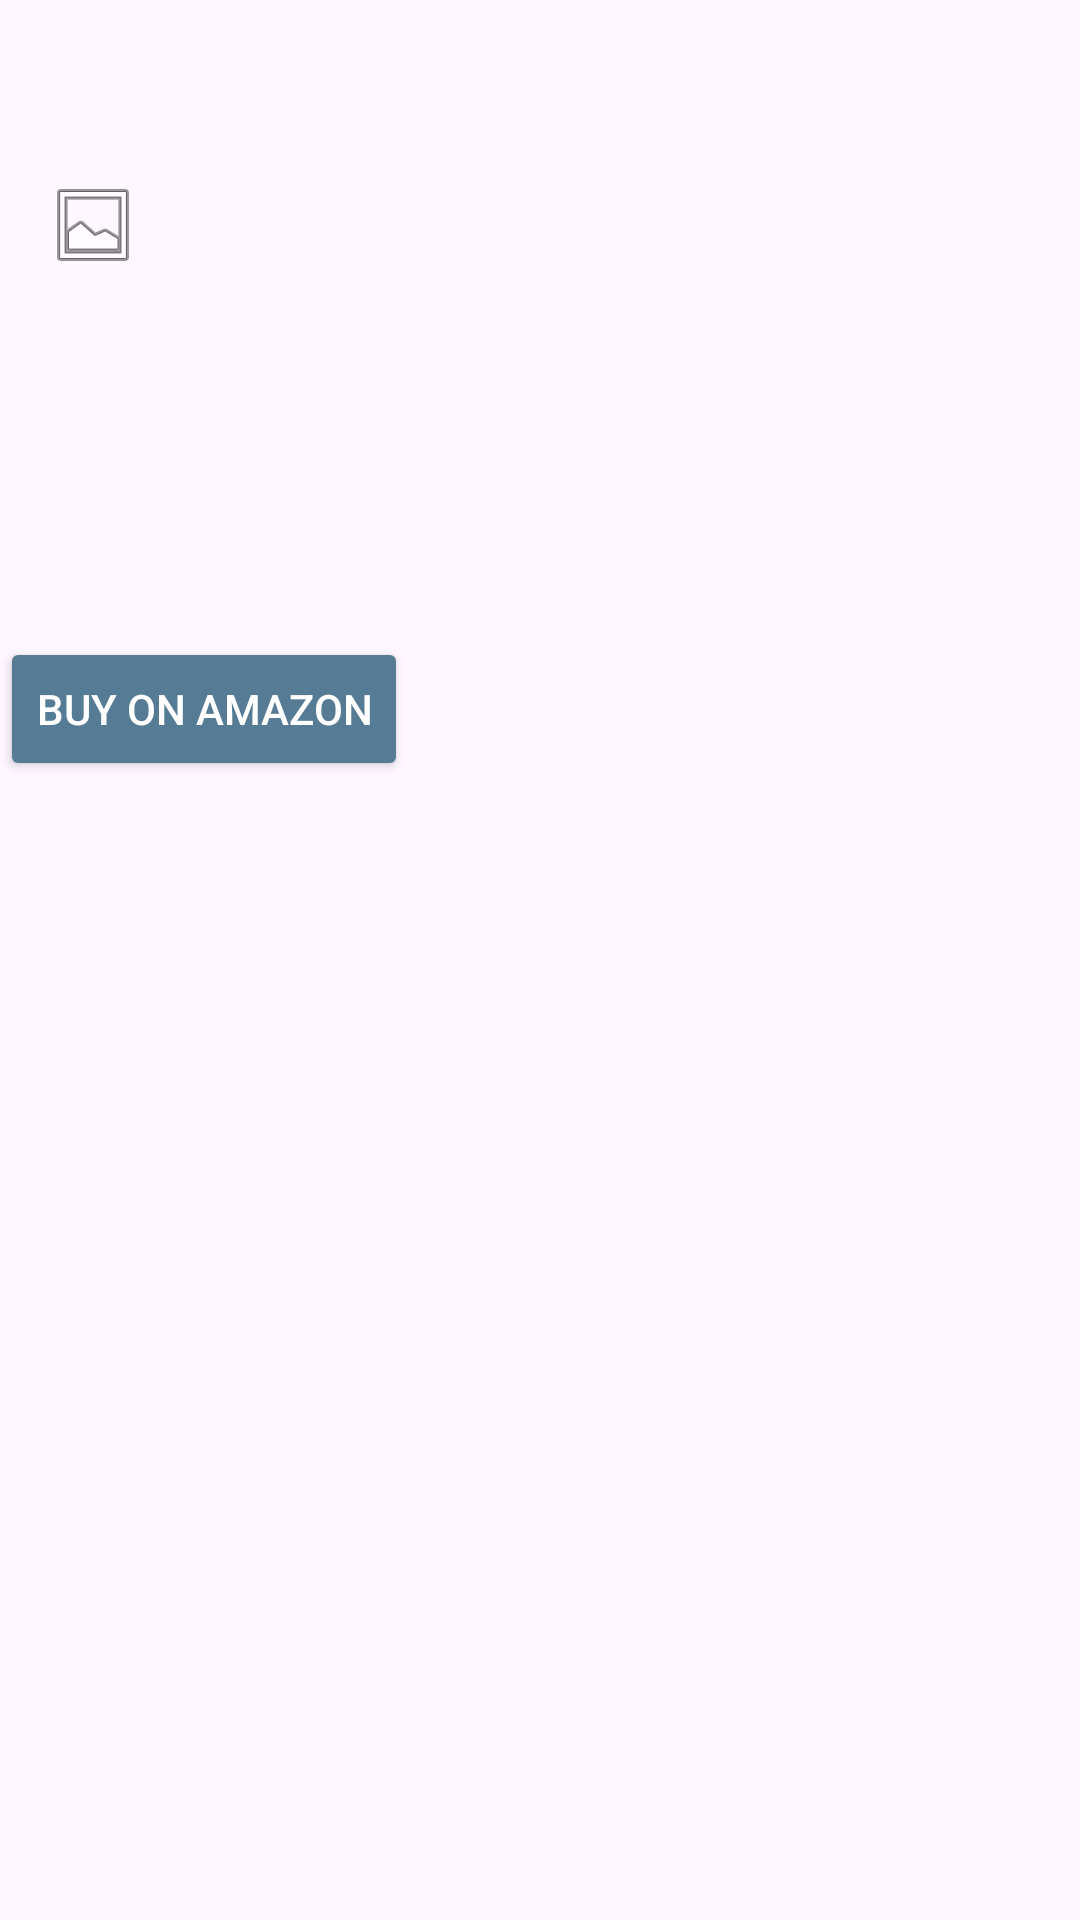

Android layout source for this screen:
<!-- AndroidManifest.xml: application theme Theme.Lab2Counter -->
<!-- res/layout/fragment_best_seller_book.xml -->
<?xml version="1.0" encoding="utf-8"?>
<androidx.constraintlayout.widget.ConstraintLayout xmlns:android="http://schemas.android.com/apk/res/android"
    xmlns:app="http://schemas.android.com/apk/res-auto"
    xmlns:tools="http://schemas.android.com/tools"
    android:id="@+id/linearLayout"
    android:layout_width="match_parent"
    android:layout_height="wrap_content"
    android:layout_margin="6dp">

    <TextView
        android:id="@+id/ranking"
        android:textSize="22sp"
        android:fontFamily="serif"
        android:layout_width="wrap_content"
        android:layout_height="wrap_content"
        app:layout_constraintTop_toTopOf="parent"
        app:layout_constraintStart_toStartOf="parent"
        />


    <TextView
        android:id="@+id/book_description"
        android:fontFamily="sans-serif-light"
        android:layout_width="wrap_content"
        android:layout_height="wrap_content"
        app:layout_constraintTop_toBottomOf="@+id/book_author"
        app:layout_constraintStart_toStartOf="parent"
        />

    <TextView
        android:id="@+id/book_title"
        android:fontFamily="sans-serif"
        android:textStyle="bold"
        android:textAppearance="?attr/textAppearanceListItem"
        android:layout_width="wrap_content"
        android:layout_height="wrap_content"
        app:layout_constraintTop_toBottomOf="@+id/book_image"
        app:layout_constraintStart_toStartOf="parent"
        />

    <TextView
        android:id="@+id/book_author"
        android:textAppearance="?attr/textAppearanceListItem"
        android:layout_width="wrap_content"
        android:layout_height="wrap_content"
        app:layout_constraintTop_toBottomOf="@+id/book_title"
        app:layout_constraintStart_toStartOf="parent"
        />

    <Button
        android:id="@+id/buy_button"
        android:textColor="#ffffff"
        android:backgroundTint="#567b95"
        android:layout_width="wrap_content"
        android:layout_height="wrap_content"
        android:text="BUY ON AMAZON"
        app:layout_constraintTop_toBottomOf="@+id/book_description"
        app:layout_constraintStart_toStartOf="parent"
        android:layout_marginBottom="16dp"
        />

    <ImageView
        android:id="@+id/book_image"
        android:layout_marginStart="15dp"
        android:layout_width="wrap_content"
        android:layout_height="150dp"
        app:layout_constraintTop_toTopOf="@+id/ranking"
        app:layout_constraintStart_toEndOf="@+id/ranking"
        app:srcCompat="@android:drawable/ic_menu_gallery"
        />

</androidx.constraintlayout.widget.ConstraintLayout>
<!-- resources referenced by this layout -->
<resources>
  <style name="Theme.Lab2Counter" parent="Base.Theme.Lab2Counter" />
  <style name="Base.Theme.Lab2Counter" parent="Theme.Material3.DayNight.NoActionBar">
          
          
      </style>
</resources>
